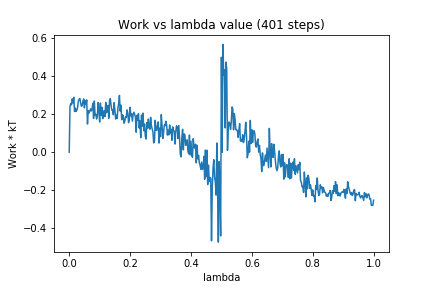

Data behind this chart, as committed beside it:
0, 0.0
1, 0.2397
2, 0.2562
3, 0.2493
4, 0.2805
5, 0.2596
6, 0.2891
7, 0.2143
8, 0.2325
9, 0.2145
10, 0.2212
11, 0.2357
12, 0.2687
13, 0.2786
14, 0.2825
15, 0.2601
16, 0.2416
17, 0.2447
18, 0.2679
19, 0.2807
20, 0.2335
21, 0.2706
22, 0.2535
23, 0.2751
24, 0.1483
25, 0.2195
26, 0.2061
27, 0.2149
28, 0.2278
29, 0.2171
30, 0.2286
31, 0.2571
32, 0.1776
33, 0.2692
34, 0.1942
35, 0.1993
36, 0.1748
37, 0.1914
38, 0.2616
39, 0.2223
40, 0.1591
41, 0.2587
42, 0.1939
43, 0.2366
44, 0.1763
45, 0.2079
46, 0.2187
47, 0.1874
48, 0.2625
49, 0.2076
50, 0.2221
51, 0.2459
52, 0.1786
53, 0.2724
54, 0.2818
55, 0.2474
56, 0.2215
57, 0.2223
58, 0.1971
59, 0.2604
60, 0.2237
... 340 more rows
